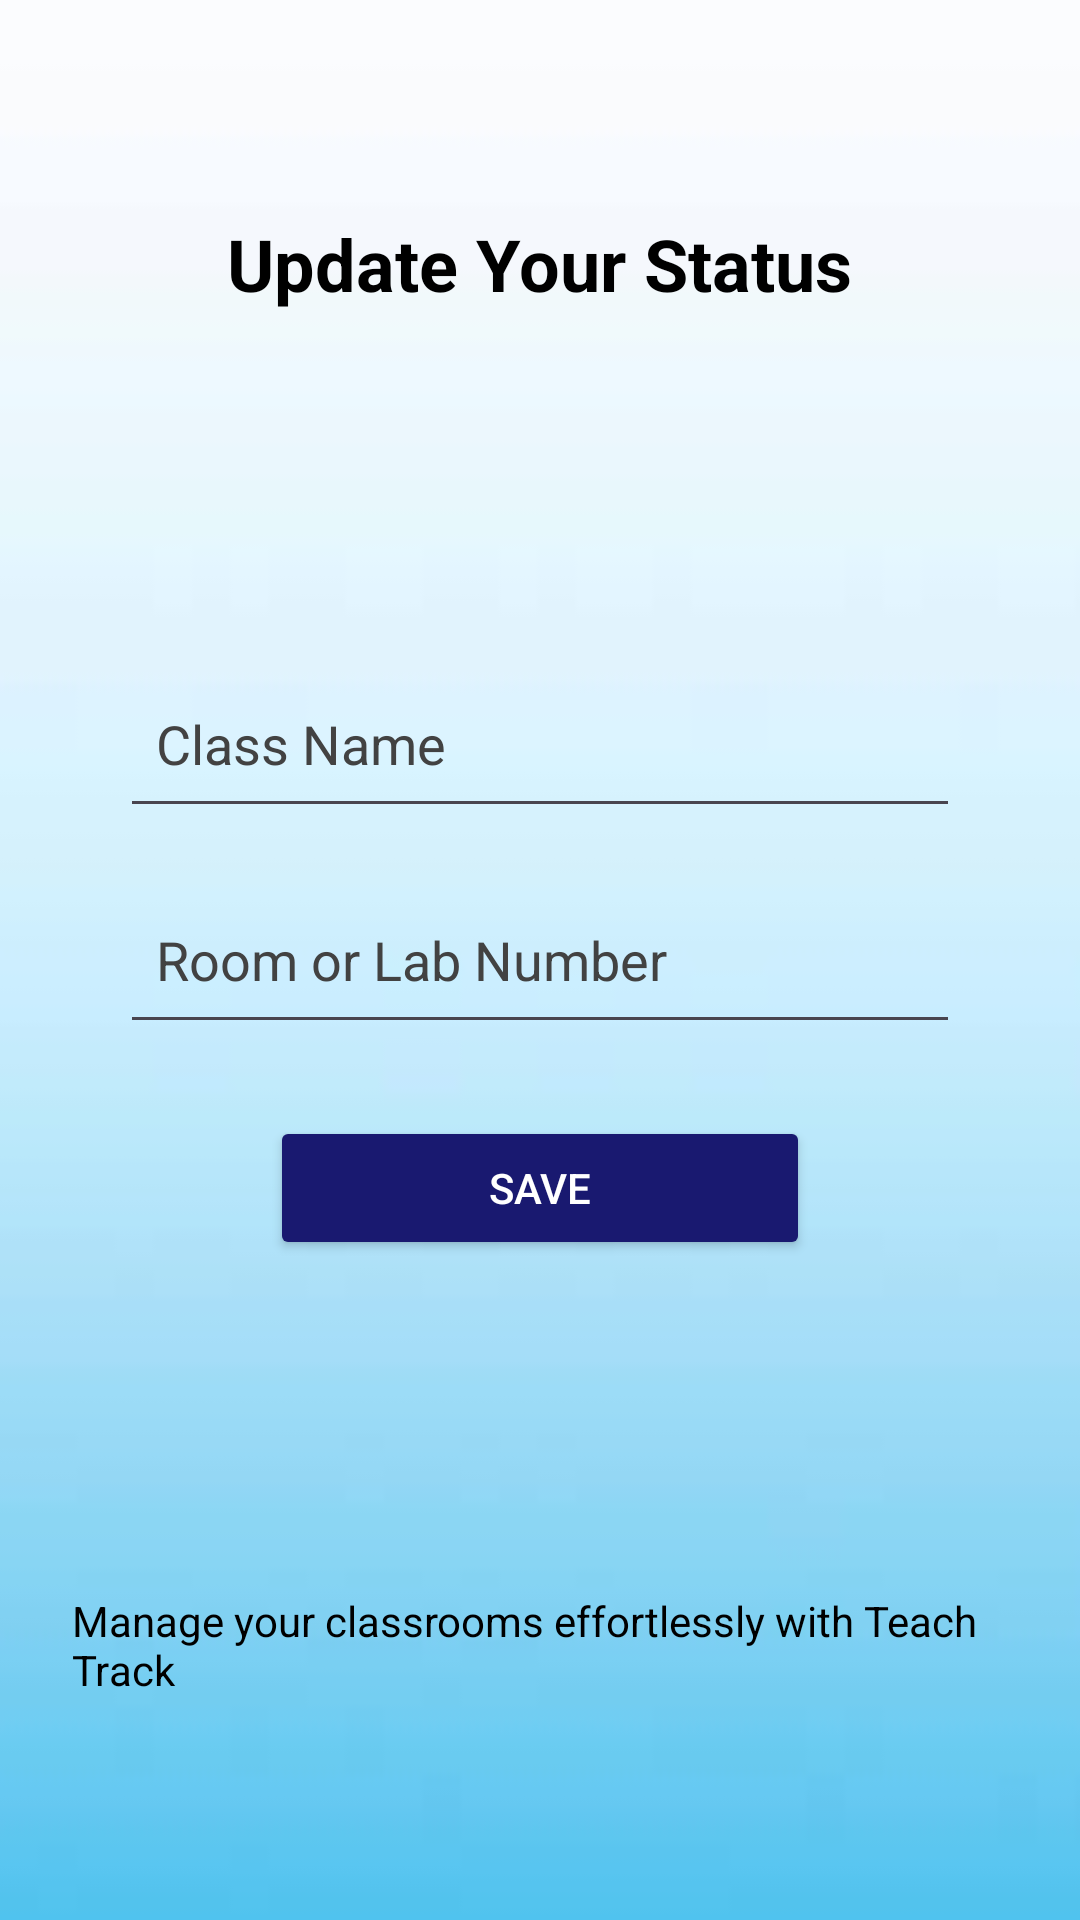

Produce the Android XML layout that renders to this screen, including the resource entries it uses.
<!-- AndroidManifest.xml: application theme Theme.TeacherTrack -->
<!-- res/layout/dialog_engagement.xml -->
<?xml version="1.0" encoding="utf-8"?>
<RelativeLayout
    xmlns:android="http://schemas.android.com/apk/res/android"
    xmlns:tools="http://schemas.android.com/tools"
    android:layout_width="match_parent"
    android:layout_height="match_parent"
    android:background="@drawable/background_logo"
    android:padding="24dp">

    
    <RelativeLayout
        android:layout_width="match_parent"
        android:layout_height="wrap_content"
        android:layout_alignParentTop="true"
        android:layout_marginTop="40dp">

        
        <ImageButton
            android:id="@+id/backButton"
            android:layout_width="48dp"
            android:layout_height="48dp"
            android:layout_alignParentStart="true"
            android:layout_centerVertical="true"
            android:background="?attr/selectableItemBackgroundBorderless"
            android:contentDescription="@string/back_button_dialog"
            android:padding="6dp"
            android:scaleType="fitCenter"
            android:src="@drawable/ic_back" />

        
        <TextView
            android:id="@+id/titleTextView"
            android:layout_width="wrap_content"
            android:layout_height="wrap_content"
            android:layout_centerInParent="true"
            android:text="@string/update_your_status"
            android:textColor="#FF000000"
            android:textSize="24sp"
            android:textStyle="bold" />
    </RelativeLayout>

    
    <LinearLayout
        android:id="@+id/centerLayout"
        android:layout_width="wrap_content"
        android:layout_height="wrap_content"
        android:orientation="vertical"
        android:gravity="center_horizontal"
        android:layout_centerInParent="true"
        android:layout_below="@id/titleTextView"
        android:layout_marginTop="32dp"
        tools:ignore="NotSibling">

        <EditText
            android:id="@+id/classEditText"
            android:layout_width="280dp"
            android:layout_height="56dp"
            android:hint="@string/enter_class_name"
            android:inputType="textCapWords"
            android:autofillHints="username"
            android:padding="12dp"
            android:textColor="#FF000000"
            android:textColorHint="#FF424242" />

        <EditText
            android:id="@+id/roomOrLabNumberEditText"
            android:layout_width="280dp"
            android:layout_height="56dp"
            android:layout_marginTop="16dp"
            android:hint="@string/enter_room_or_lab_number"
            android:inputType="textCapWords|number"
            android:autofillHints="postalAddress"
            android:padding="12dp"
            android:textColor="#FF000000"
            android:textColorHint="#FF424242" />

        <Button
            android:id="@+id/saveButton"
            android:layout_width="180dp"
            android:layout_height="wrap_content"
            android:layout_marginTop="24dp"
            android:text="@string/save"
            android:textAllCaps="false"
            android:backgroundTint="@color/midnight_blue"
            android:textColor="@android:color/white"
            android:padding="12dp" />
    </LinearLayout>

    
    <TextView
        android:id="@+id/bottomTextView"
        android:layout_width="wrap_content"
        android:layout_height="wrap_content"
        android:text="@string/manage_classrooms_message"
        android:textColor="#FF000000"
        android:textSize="14sp"
        android:layout_centerHorizontal="true"
        android:layout_alignParentBottom="true"
        android:layout_marginBottom="50dp" />

</RelativeLayout>
<!-- resources referenced by this layout -->
<resources>
  <color name="midnight_blue">#191970</color>
  <!-- drawable background_logo: png bitmap (drawable, 1203 bytes) -->
  <string name="back_button_dialog">back_button_dialog</string>
  <string name="enter_class_name">Class Name</string>
  <string name="enter_room_or_lab_number">Room or Lab Number</string>
  <string name="manage_classrooms_message">Manage your classrooms effortlessly with Teach Track</string>
  <string name="save">SAVE</string>
  <string name="update_your_status">Update Your Status</string>
  <style name="Theme.TeacherTrack" parent="Base.Theme.TeacherTrack" />
  <style name="Base.Theme.TeacherTrack" parent="Theme.Material3.DayNight.NoActionBar">
          
          
      </style>
</resources>
